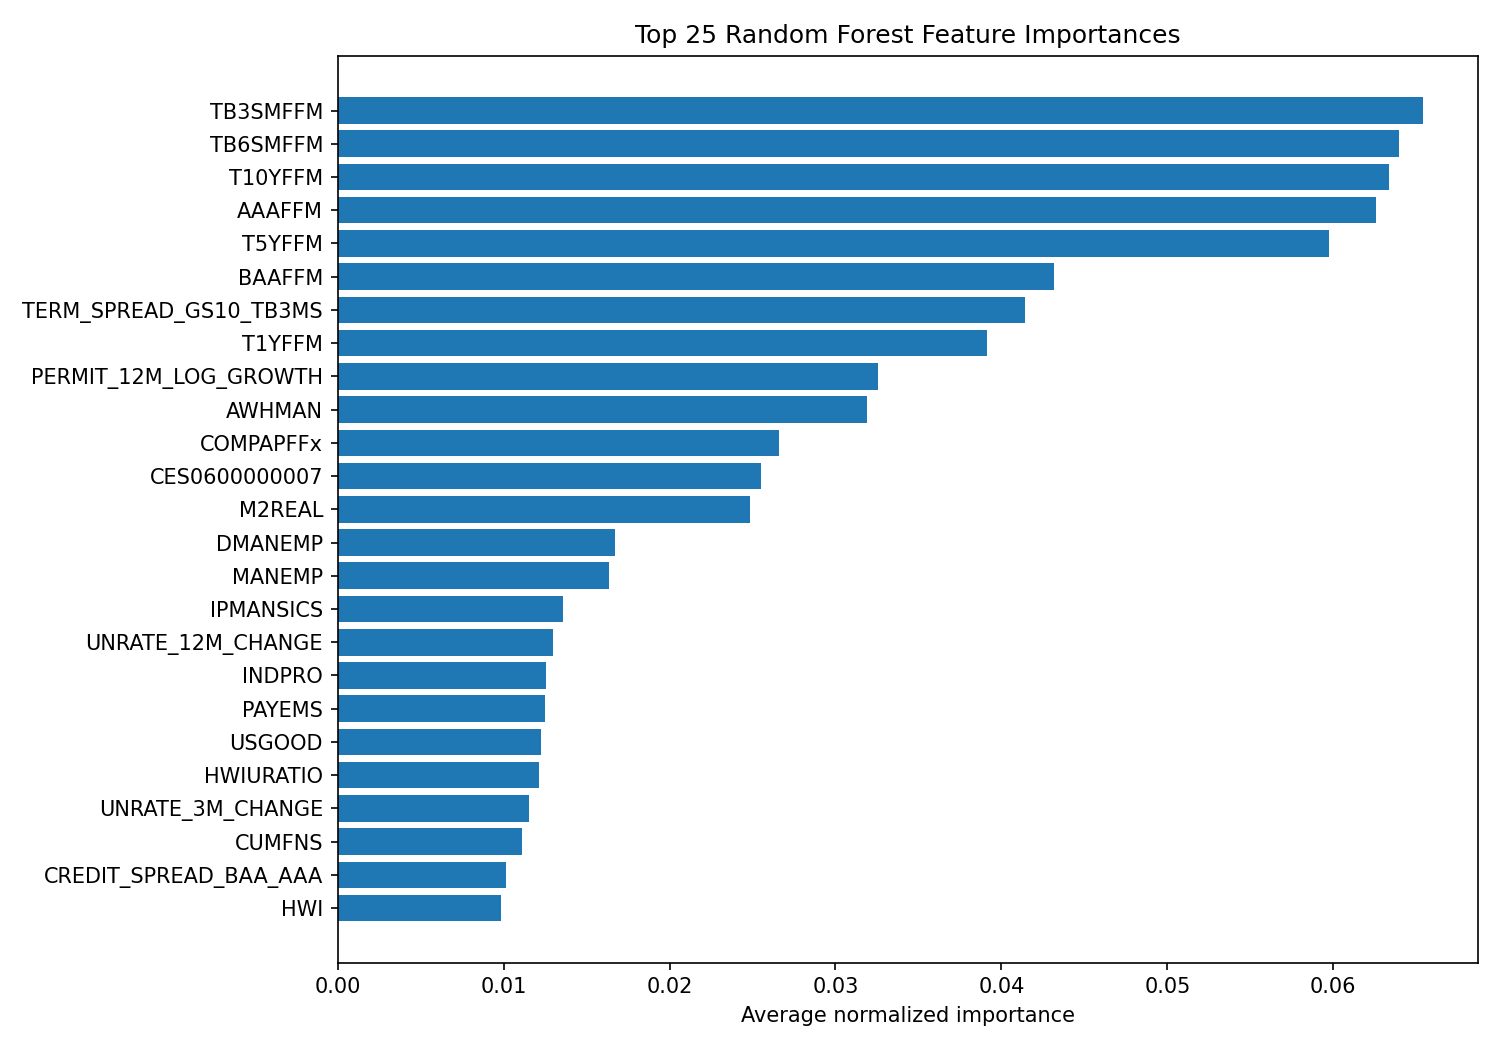

Values plotted in this chart, from the file beside it:
feature, importance
TB3SMFFM, 0.06542
TB6SMFFM, 0.06394
T10YFFM, 0.06336
AAAFFM, 0.06258
T5YFFM, 0.05972
BAAFFM, 0.04316
TERM_SPREAD_GS10_TB3MS, 0.04141
T1YFFM, 0.03916
PERMIT_12M_LOG_GROWTH, 0.03259
AWHMAN, 0.03193
COMPAPFFx, 0.02661
CES0600000007, 0.02549
M2REAL, 0.02485
DMANEMP, 0.0167
MANEMP, 0.01638
IPMANSICS, 0.01359
UNRATE_12M_CHANGE, 0.01301
INDPRO, 0.01257
PAYEMS, 0.01251
USGOOD, 0.01228
HWIURATIO, 0.0121
UNRATE_3M_CHANGE, 0.0115
CUMFNS, 0.01111
CREDIT_SPREAD_BAA_AAA, 0.01017
HWI, 0.009845
SRVPRD, 0.009378
IPDMAT, 0.009094
USTPU, 0.008556
PERMIT, 0.008408
VIXCLSx, 0.008131
HOUST, 0.006373
PERMITS, 0.006189
HOUSTW, 0.006039
USCONS, 0.005707
PERMITNE, 0.005455
PERMITMW, 0.005364
W875RX1, 0.005339
PERMITW, 0.005326
HOUSTS, 0.005036
CES1021000001, 0.004809
CPIAUCSL, 0.004776
CP3Mx, 0.004393
BUSINVx, 0.004293
IPMAT, 0.004226
AMDMUOx, 0.004008
BAA, 0.004001
RPI, 0.003883
FEDFUNDS, 0.003766
IPDCONGD, 0.003509
TB6MS, 0.003487
HOUSTMW, 0.003486
UEMP15OV, 0.003316
S&P div yield, 0.003293
USWTRADE, 0.00325
USTRADE, 0.003229
IPFUELS, 0.003181
NDMANEMP, 0.003093
TB3MS, 0.003029
IPFPNSS, 0.003002
WPSID61, 0.002971
... 69 more rows
